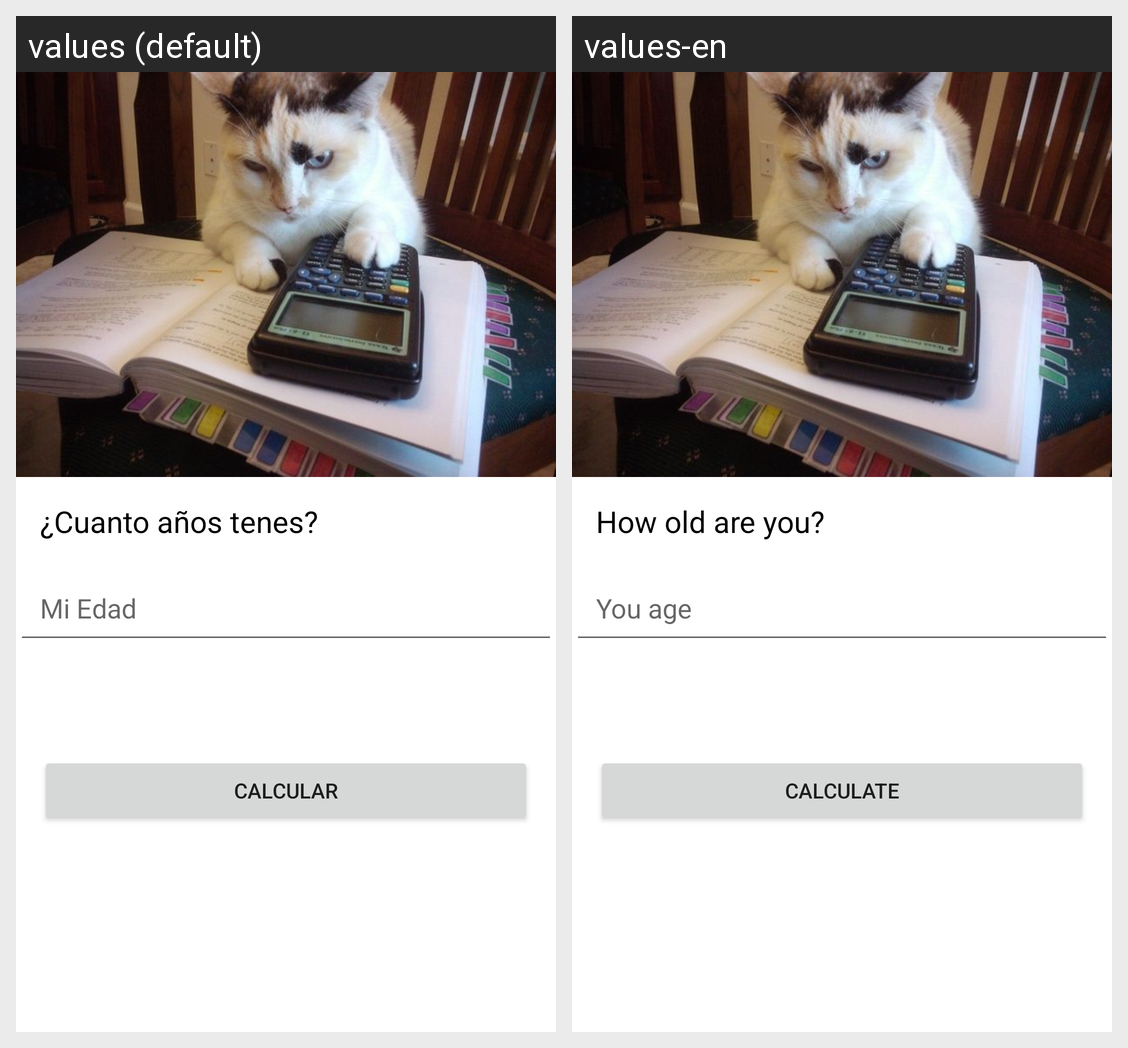

Locale-by-locale string values for the Android screen shown in this grid:
Android screen res/layout/activity_main.xml rendered under 2 locales, left to right: values (default), values-en. Device: Nexus 5 (rendered at 1080×1920; each locale shown at half size, 540×960, under a caption strip naming it); theme Theme.MichisApp.
Strings drawn on this screen, with the default value and each locale's value (text and hints the layout hard-codes, and strings that could not be matched under every locale, appear in the picture but are not listed):

cuanto_a_os_tenes
  values: ¿Cuanto años tenes?
  values-en: How old are you?

mi_edad
  values: Mi Edad
  values-en: You age

calcular
  values: Calcular
  values-en: Calculate
